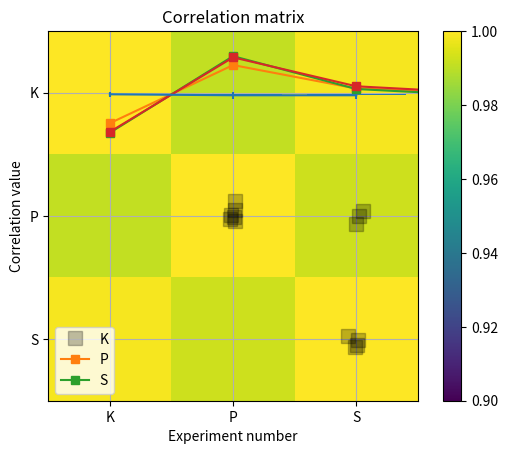

The matplotlib source for this figure:
# import libraries
import matplotlib.pyplot as plt
import numpy as np
import scipy.stats as stats

## generate some data!

N = 40 # People

# movie ratings
docuRatings = np.random.randint(low=1,high=6,size=N)

# education level (1-4, correlated with docuRatings)
eduLevel = np.ceil( (docuRatings + np.random.randint(low=1,high=5,size=N) )/9 * 4 )

# compute the correlations
cr = [0,0,0]
cr[0] = stats.kendalltau(eduLevel,docuRatings)[0]
cr[1] = stats.pearsonr(eduLevel,docuRatings)[0]
cr[2] = stats.spearmanr(eduLevel,docuRatings)[0]

# round for convenience
cr = np.round(cr,4)


# plot the data
plt.plot(eduLevel+np.random.randn(N)/30,docuRatings+np.random.randn(N)/30,'ks',markersize=10,markerfacecolor=[0,0,0,.25])
plt.xticks(np.arange(4)+1)
plt.yticks(np.arange(5)+1)
plt.xlabel('Education level')
plt.ylabel('Documentary ratings')
plt.grid()
plt.title('$r_k$ = %g, $r_p$=%g, $r_s$=%g'%(cr[0],cr[1],cr[2]))

plt.show()

## correlation estimation errors under H0

numExprs = 1000
nValues = 50
nCategories = 6

c = np.zeros((numExprs,3))

for i in range(numExprs):
    
    # create data
    x = np.random.randint(low=0,high=nCategories,size=nValues)
    y = np.random.randint(low=0,high=nCategories,size=nValues)
    
    # store correlations
    c[i,:] = [ stats.kendalltau(x,y)[0],
               stats.pearsonr(x,y)[0],
               stats.spearmanr(x,y)[0] ]
print(c)

## show the graphs
plt.bar(range(3),np.mean(c**2,axis=0))
plt.errorbar(range(3),np.mean(c**2,axis=0),yerr=np.std(c**2,ddof=1,axis=0))
plt.xticks(range(3),('Kendall','Pearson','Spearman'))
plt.ylabel('Squared correlation error')
plt.title('Noise correlation ($r^2$) distributions')
plt.show()


plt.plot(c[:100,:],'s-')
plt.xlabel('Experiment number')
plt.ylabel('Correlation value')
plt.legend(('K','P','S'))
plt.show()


plt.imshow(np.corrcoef(c.T),vmin=.9,vmax=1)
plt.xticks(range(3),['K','P','S'])
plt.yticks(range(3),('K','P','S'))
plt.colorbar()
plt.title('Correlation matrix')
plt.show()